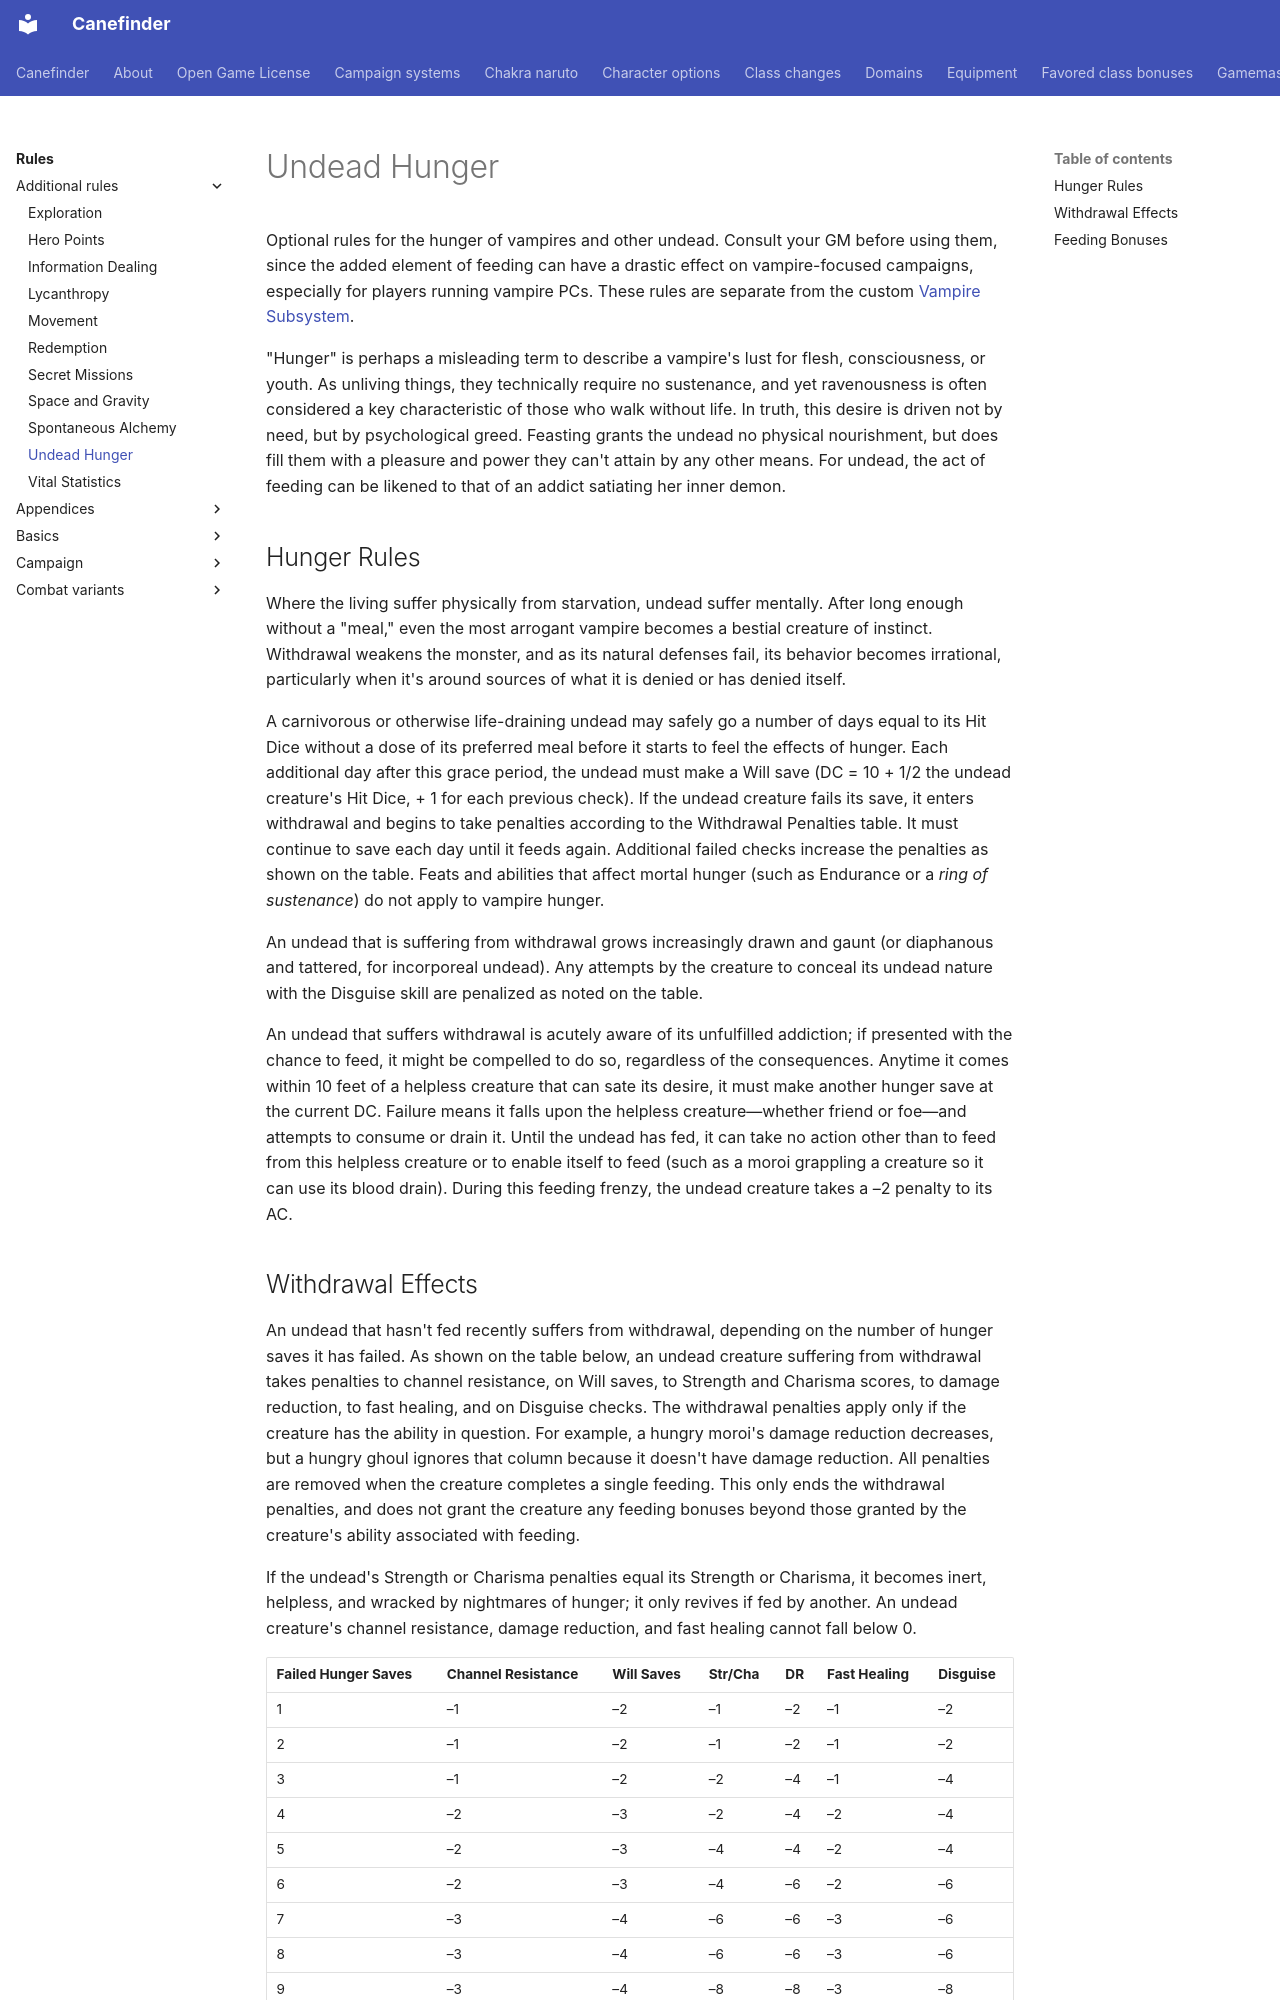

repository: canefinderhouserules/Canefinderhouserules · page: rules/additional-rules/undead-hunger/index.html · generator: mkdocs

# Undead Hunger

Optional rules for the hunger of vampires and other undead. Consult your GM before using them, since the added element of feeding can have a drastic effect on vampire-focused campaigns, especially for players running vampire PCs. These rules are separate from the custom [Vampire Subsystem](../../campaign-systems/vampires/index.md).

"Hunger" is perhaps a misleading term to describe a vampire's lust for flesh, consciousness, or youth. As unliving things, they technically require no sustenance, and yet ravenousness is often considered a key characteristic of those who walk without life. In truth, this desire is driven not by need, but by psychological greed. Feasting grants the undead no physical nourishment, but does fill them with a pleasure and power they can't attain by any other means. For undead, the act of feeding can be likened to that of an addict satiating her inner demon.

## Hunger Rules

Where the living suffer physically from starvation, undead suffer mentally. After long enough without a "meal," even the most arrogant vampire becomes a bestial creature of instinct. Withdrawal weakens the monster, and as its natural defenses fail, its behavior becomes irrational, particularly when it's around sources of what it is denied or has denied itself.

A carnivorous or otherwise life-draining undead may safely go a number of days equal to its Hit Dice without a dose of its preferred meal before it starts to feel the effects of hunger. Each additional day after this grace period, the undead must make a Will save (DC = 10 + 1/2 the undead creature's Hit Dice, + 1 for each previous check). If the undead creature fails its save, it enters withdrawal and begins to take penalties according to the Withdrawal Penalties table. It must continue to save each day until it feeds again. Additional failed checks increase the penalties as shown on the table. Feats and abilities that affect mortal hunger (such as Endurance or a *ring of sustenance*) do not apply to vampire hunger.

An undead that is suffering from withdrawal grows increasingly drawn and gaunt (or diaphanous and tattered, for incorporeal undead). Any attempts by the creature to conceal its undead nature with the Disguise skill are penalized as noted on the table.

An undead that suffers withdrawal is acutely aware of its unfulfilled addiction; if presented with the chance to feed, it might be compelled to do so, regardless of the consequences. Anytime it comes within 10 feet of a helpless creature that can sate its desire, it must make another hunger save at the current DC. Failure means it falls upon the helpless creature—whether friend or foe—and attempts to consume or drain it. Until the undead has fed, it can take no action other than to feed from this helpless creature or to enable itself to feed (such as a moroi grappling a creature so it can use its blood drain). During this feeding frenzy, the undead creature takes a –2 penalty to its AC.

## Withdrawal Effects

An undead that hasn't fed recently suffers from withdrawal, depending on the number of hunger saves it has failed. As shown on the table below, an undead creature suffering from withdrawal takes penalties to channel resistance, on Will saves, to Strength and Charisma scores, to damage reduction, to fast healing, and on Disguise checks. The withdrawal penalties apply only if the creature has the ability in question. For example, a hungry moroi's damage reduction decreases, but a hungry ghoul ignores that column because it doesn't have damage reduction. All penalties are removed when the creature completes a single feeding. This only ends the withdrawal penalties, and does not grant the creature any feeding bonuses beyond those granted by the creature's ability associated with feeding.

If the undead's Strength or Charisma penalties equal its Strength or Charisma, it becomes inert, helpless, and wracked by nightmares of hunger; it only revives if fed by another. An undead creature's channel resistance, damage reduction, and fast healing cannot fall below 0.

| Failed Hunger Saves | Channel Resistance | Will Saves | Str/Cha | DR | Fast Healing | Disguise |
|---|---|---|---|---|---|---|
| 1 | –1 | –2 | –1 | –2 | –1 | –2 |
| 2 | –1 | –2 | –1 | –2 | –1 | –2 |
| 3 | –1 | –2 | –2 | –4 | –1 | –4 |
| 4 | –2 | –3 | –2 | –4 | –2 | –4 |
| 5 | –2 | –3 | –4 | –4 | –2 | –4 |
| 6 | –2 | –3 | –4 | –6 | –2 | –6 |
| 7 | –3 | –4 | –6 | –6 | –3 | –6 |
| 8 | –3 | –4 | –6 | –6 | –3 | –6 |
| 9 | –3 | –4 | –8 | –8 | –3 | –8 |
| 10 | –4 | –5 | –10 | –8 | –4 | –8 |
